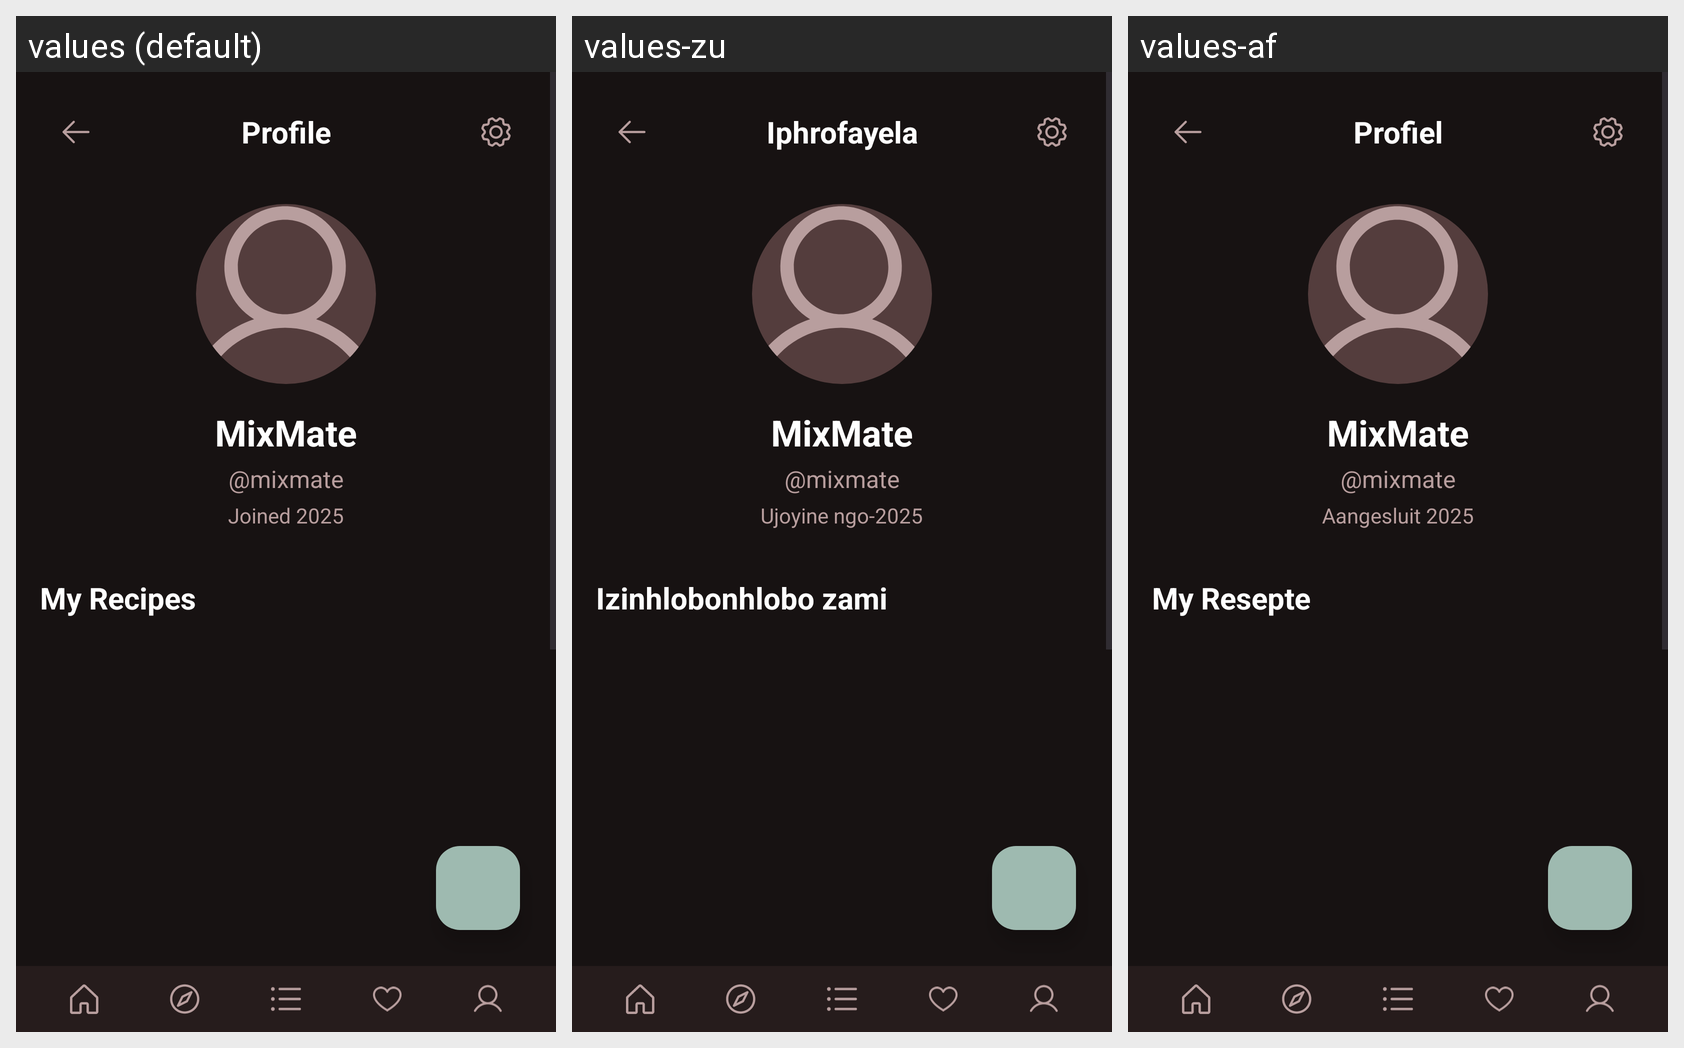

Locale-by-locale string values for the Android screen shown in this grid:
Android screen res/layout/activity_profile.xml rendered under 3 locales, left to right: values (default), values-zu, values-af. Device: Nexus 5 (rendered at 1080×1920; each locale shown at half size, 540×960, under a caption strip naming it); theme Theme.MixMate.
Strings drawn on this screen, with the default value and each locale's value (text and hints the layout hard-codes, and strings that could not be matched under every locale, appear in the picture but are not listed):

profile_title
  values: Profile
  values-zu: Iphrofayela
  values-af: Profiel

profile_username_placeholder
  values: MixMate
  values-zu: MixMate
  values-af: MixMate

profile_handle_placeholder
  values: @mixmate
  values-zu: @mixmate
  values-af: @mixmate

profile_joined_placeholder
  values: Joined 2025
  values-zu: Ujoyine ngo-2025
  values-af: Aangesluit 2025

my_recipes_title
  values: My Recipes
  values-zu: Izinhlobonhlobo zami
  values-af: My Resepte
